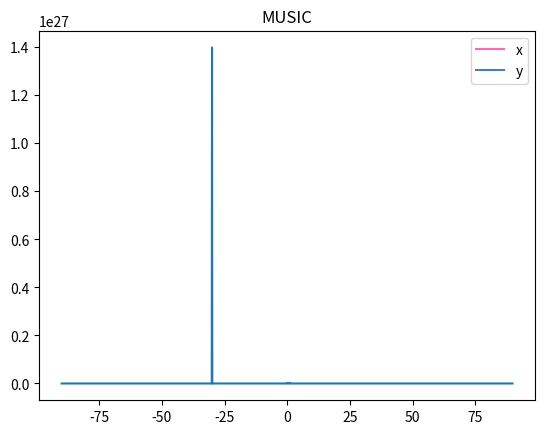

The script that saved this image:
#!/usr/bin/env python
# coding: utf-8

# # Procesamiento Digital de Audio
# [redacted]
# ### EstimaciÃ³n de MÃºltiples Direcciones de Arribo
# #### MUSIC

# In[1]:

# Bibliotecas
import numpy as np
from numpy import fft
from matplotlib import pyplot as plt

def music():
    # ### Setup

    # In[2]:

    # Direction of arrival of the signal in degrees
    doa = 30
    # Distance between microphones in meters
    d = 20

    # Noise presence (between 0 and 1)
    noise_w = 0.0

    # Signal size in samples, also frequency sampling
    K = 200
    # Frequency vector
    w = np.concatenate((np.arange(0, K // 2 + 1), np.arange(-K // 2 + 1, 0)))
    print(w)
    # w = np.arange(-100,100)

    ####################

    # Base frequency of signal of interest (SOI)
    freq = 2
    # Speed of sound
    c = 343
    # Time vecto (1 second)
    t = np.arange(1, K + 1) / K

    # Number of signals in signal sub-space
    r = 1
    # Number of microphones
    N = 2

    # In[3]:

    # Defining the original SOI
    s1 = np.sin(2 * np.pi * freq * t)

    # First mic, steering vector equal to 1, no delay
    x = s1
    print(s1)

    # Second mic, delayed one distance
    complexX = s1.astype(complex)
    res = fft.fft(complexX)
    print(complexX[0])
    print(complexX[-1])

    print(res[0])
    print(res[-1])

    y = np.real(
        fft.ifft(
            fft.fft(s1) * np.exp(
                -1j * 2 * np.pi * w * (d / c) * np.sin(doa * np.pi / 180)
            )
        )
    )

    print(x)
    print(y)

    # Adding noise
    x = x + np.random.randn(K) * noise_w / 10
    y = y + np.random.randn(K) * noise_w / 10

    plt.plot(t, x, label='x', color='hotpink')
    plt.plot(t, y, label='y', color='steelblue')
    plt.title("SeÃ±ales de entrada")
    plt.grid()
    plt.legend()
    plt.show()

    # In[4]:

    # Data matrix
    X = np.array([fft.fft(x), fft.fft(y)])

    # ### MUSIC

    # In[6]:

    # Define angles to look for orthogonality
    angles = np.arange(-90, 90, .1)
    music_spectrum = np.zeros(len(angles))

    # Normally, you should do the next step for each appropriate frequency
    # We're only doing it in the frequency that most closely fits s1's frequency
    this_w = 2  # Since w(2) = 2

    this_X = X[:, this_w].reshape(N, 1)

    # Covariance Matrix
    # R = np.outer(this_X, this_X.conj()).T #This matrix should be calculated using past windows,
    # but for now we're using only the current window
    R = this_X @ this_X.T.conj()
    # Eigendecomposition of covarianve matrix
    # Q: vectors
    # D: values
    D, Q = np.linalg.eig(R)

    # Sorting eigenvalues (descending order)
    sort_index = np.argsort(-D)

    # Sorting eigenvectors
    Q = Q[:, sort_index]

    # Getting signal eigenvectors
    Qs = Q[:, :r]

    # Getting noise eigenvectors
    Qn = Q[:, r:N]

    # Compute steering vectors corresponding to values in angles
    a1 = np.zeros((N, len(angles)), dtype='complex')
    a1[0, :] = np.ones(len(angles))  # First microphones is refrence, no delay
    a1[1, :] = np.exp(-1j * 2 * np.pi * w[this_w] * (d / c) * np.sin(angles * np.pi / 180))

    # In[7]:

    # Compute MUSIC spectrum
    for k in range(len(angles)):
        music_spectrum[k] = abs(1 / (a1[:, k].T @ Qn @ Qn.T @ a1[:, k]))

    # In[8]:

    plt.plot(angles, music_spectrum)
    plt.title('MUSIC')
    plt.grid()
    # plt.show()


# Press the green button in the gutter to run the script.
if __name__ == '__main__':
    music()

# See PyCharm help at https://www.jetbrains.com/help/pycharm/
